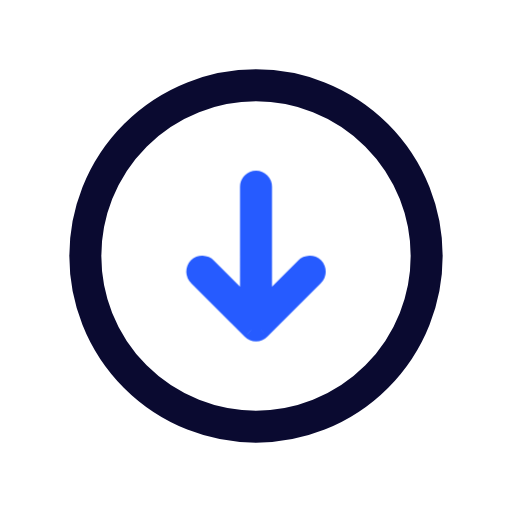
t = 0.00 s
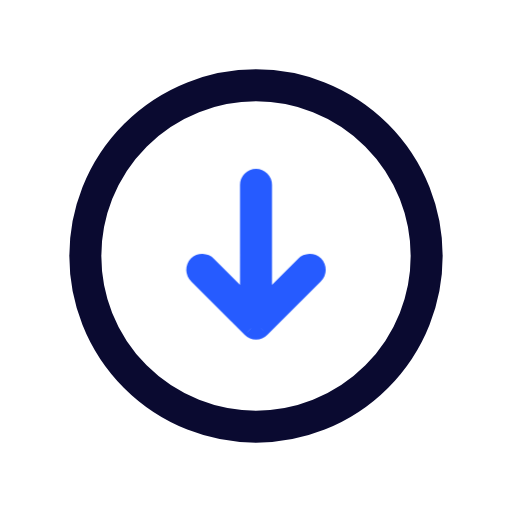
t = 0.13 s
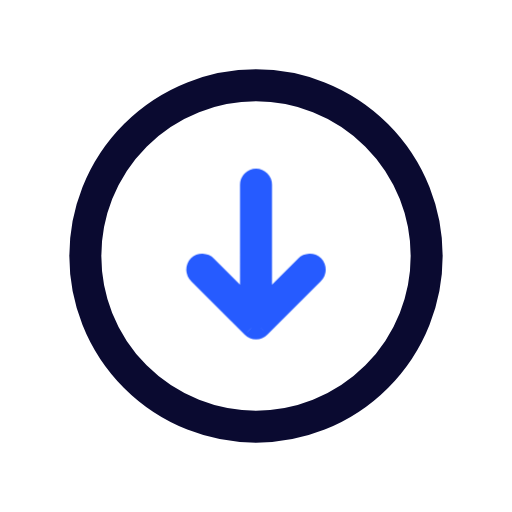
t = 0.25 s
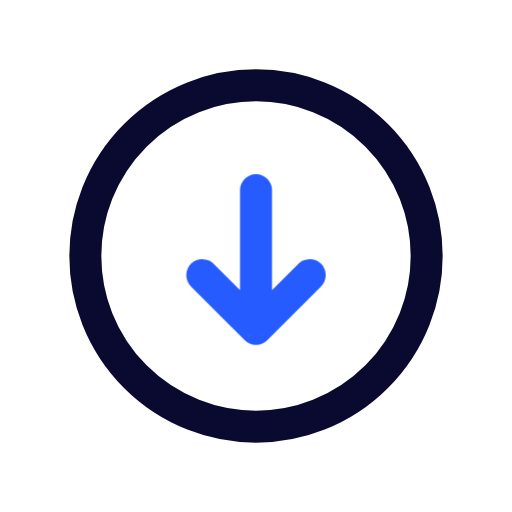
t = 0.38 s

The animated SVG that drew these frames (rendered in a browser with its animation timeline set to each time). Animation: 1 CSS @keyframes rule; one cycle of 0.50 s, repeats indefinitely.

<svg xmlns="http://www.w3.org/2000/svg" width="24" height="24" fill="none" viewBox="0 0 24 24">
<style>
      .slide {
	animation: slide-right 0.5s cubic-bezier(1,-0.43, 0.68, 0.57) infinite alternate both;
}
@keyframes slide-right {
  0% {
    transform: translateY(0);
  }
  100% {
    transform: translateY(1px);
  }
}
</style>
  <circle cx="12" cy="12" r="8" stroke="#0A0A30" stroke-width="1.5"/>
  <path class="slide" fill="#265BFF" d="M12.75 8.75a.75.75 0 00-1.5 0h1.5zm-1.5 6a.75.75 0 001.5 0h-1.5zm-1.22-2.53a.75.75 0 10-1.06 1.06l1.06-1.06zM12 15.25l-.53.53a.75.75 0 001.06 0l-.53-.53zm3.03-1.97a.75.75 0 10-1.06-1.06l1.06 1.06zm-3.78-4.53v6h1.5v-6h-1.5zm-2.28 4.53l2.5 2.5 1.06-1.06-2.5-2.5-1.06 1.06zm3.56 2.5l2.5-2.5-1.06-1.06-2.5 2.5 1.06 1.06z"/>
</svg>
